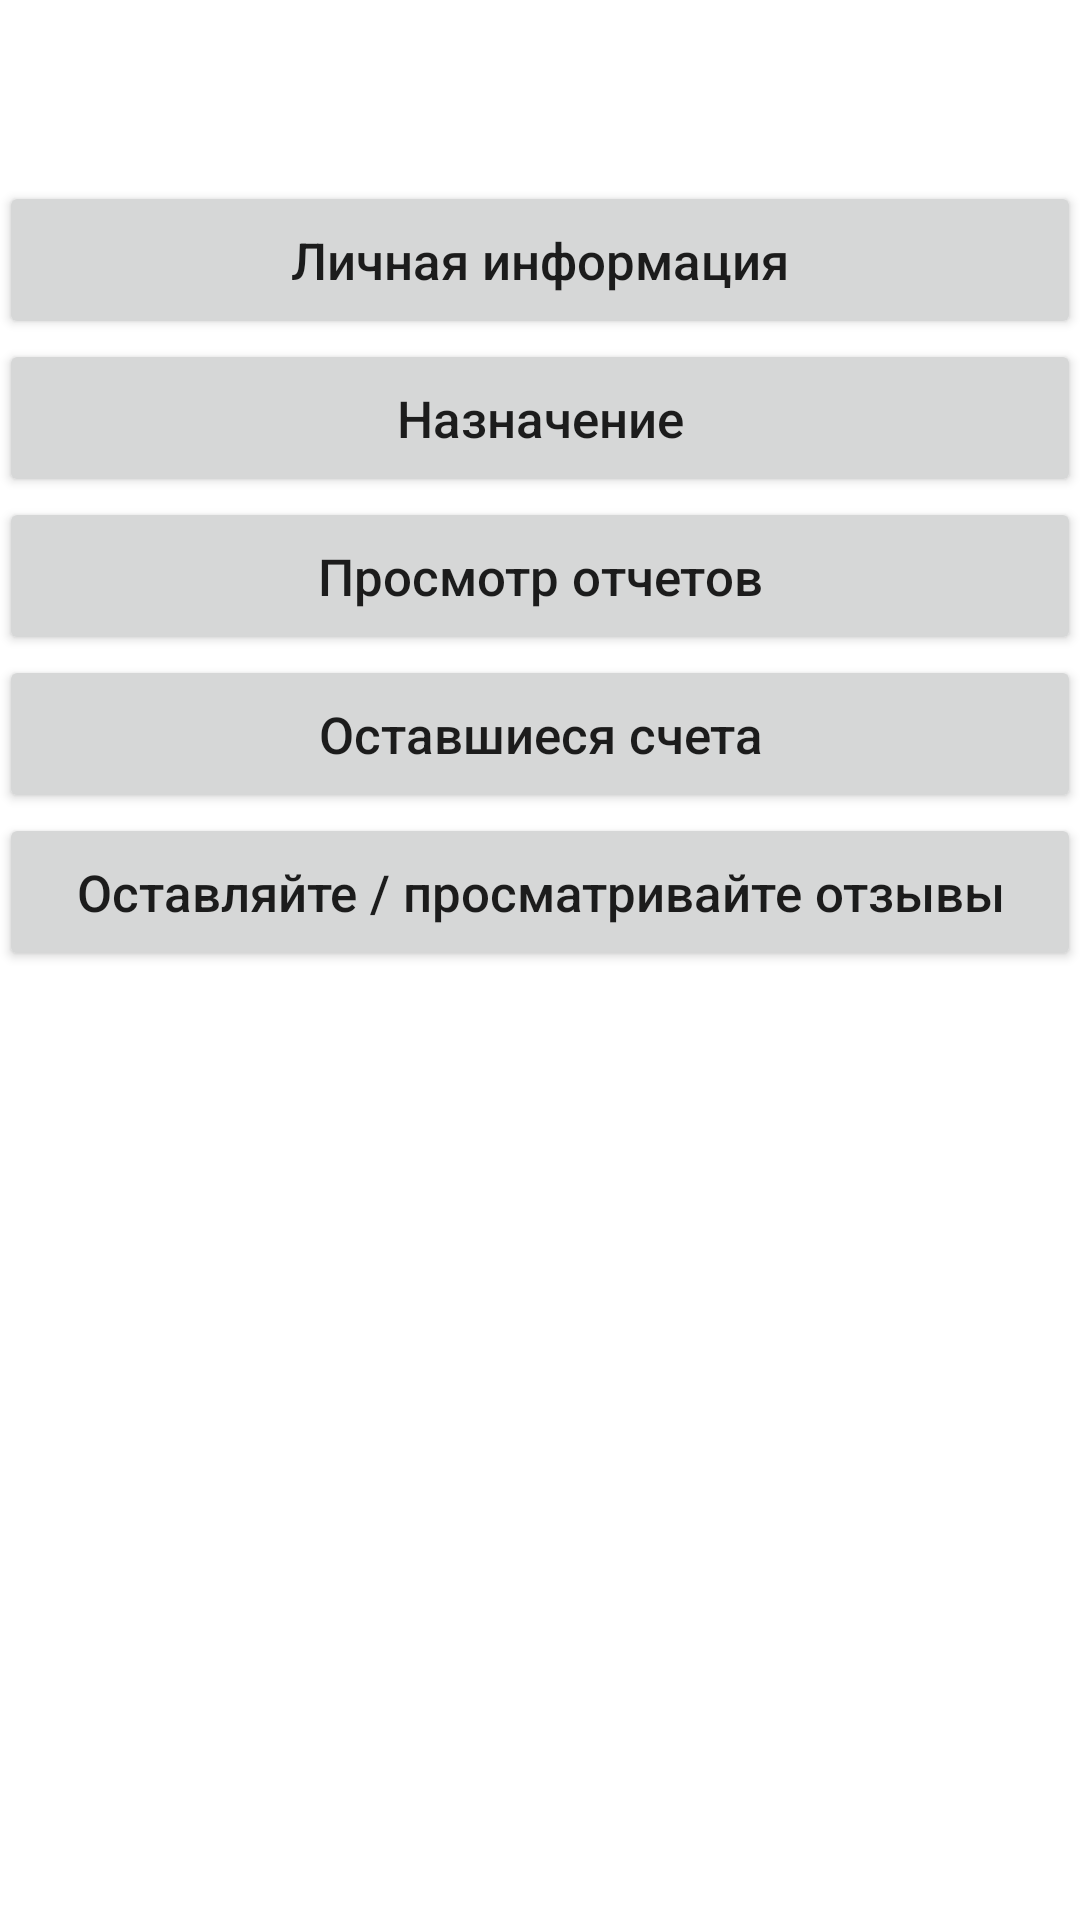

Layout XML and referenced resources for this Android screen:
<!-- AndroidManifest.xml: application theme AppTheme -->
<!-- res/layout/patient.xml -->
<?xml version="1.0" encoding="utf-8"?>
<LinearLayout xmlns:android="http://schemas.android.com/apk/res/android"
    android:layout_width="match_parent"
    android:layout_height="match_parent"
    android:orientation="vertical"
    android:paddingBottom="@dimen/activity_vertical_margin"
    android:paddingLeft="@dimen/activity_horizontal_margin"
    android:paddingRight="@dimen/activity_horizontal_margin"
    android:paddingTop="@dimen/activity_vertical_margin">

    <LinearLayout
        android:layout_width="match_parent"
        android:layout_height="wrap_content"
        android:orientation="horizontal">

        <TextView
            android:id="@+id/tv_p_name"
            android:layout_width="match_parent"
            android:layout_height="wrap_content"
            android:layout_marginBottom="20dp"
            android:gravity="center_horizontal"
            android:text=""
            android:textSize="30dp" />
    </LinearLayout>

    <Button
        android:id="@+id/b_p_info"
        android:layout_width="match_parent"
        android:layout_height="wrap_content"
        android:layout_gravity="center"
        android:onClick="onClick"
        android:padding="15dp"
        android:text="Личная информация"
        android:textAllCaps="false"
        android:textSize="17dp" />

    <Button
        android:id="@+id/b_p_appointment"
        android:layout_width="match_parent"
        android:layout_height="wrap_content"
        android:layout_gravity="center"
        android:onClick="onClick"
        android:padding="15dp"
        android:text="Назначение"
        android:textAllCaps="false"
        android:textSize="17dp" />

    <Button
        android:id="@+id/b_p_report"
        android:layout_width="match_parent"
        android:layout_height="wrap_content"
        android:layout_gravity="center"
        android:onClick="onClick"
        android:padding="15dp"
        android:text="Просмотр отчетов"
        android:textAllCaps="false"
        android:textSize="17dp" />

    <Button
        android:id="@+id/b_p_bills"
        android:layout_width="match_parent"
        android:layout_height="wrap_content"
        android:layout_gravity="center"
        android:onClick="onClick"
        android:padding="15dp"
        android:text="Оставшиеся счета"
        android:textAllCaps="false"
        android:textSize="17dp" />

    <Button
        android:id="@+id/b_p_feedback"
        android:layout_width="match_parent"
        android:layout_height="wrap_content"
        android:layout_gravity="center"
        android:onClick="onClick"
        android:padding="15dp"
        android:text="Оставляйте / просматривайте отзывы"
        android:textAllCaps="false"
        android:textSize="17dp" />
</LinearLayout>
<!-- resources referenced by this layout -->
<resources>

</resources>
